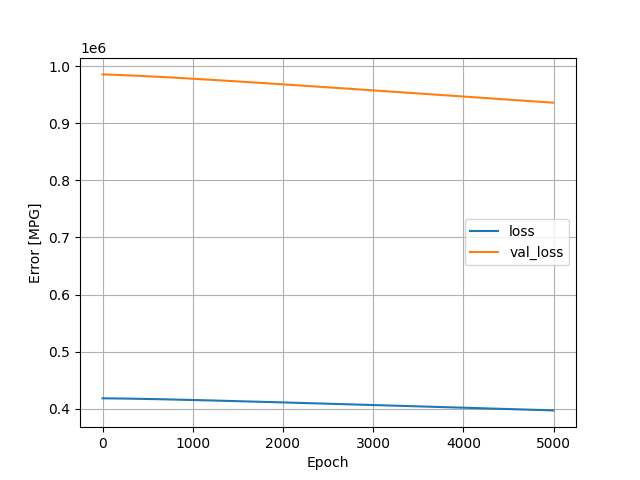

Data behind this chart, as committed beside it:
, loss, val_loss, epoch
0, 418442, 985349, 0
1, 418441, 985345, 1
2, 418440, 985341, 2
3, 418439, 985337, 3
4, 418437, 985332, 4
5, 418436, 985328, 5
6, 418435, 985324, 6
7, 418434, 985320, 7
8, 418432, 985315, 8
9, 418431, 985311, 9
10, 418430, 985307, 10
11, 418428, 985302, 11
12, 418427, 985298, 12
13, 418426, 985294, 13
14, 418424, 985289, 14
15, 418423, 985285, 15
16, 418422, 985280, 16
17, 418420, 985276, 17
18, 418419, 985271, 18
19, 418418, 985267, 19
20, 418416, 985262, 20
21, 418415, 985258, 21
22, 418413, 985253, 22
23, 418412, 985249, 23
24, 418410, 985244, 24
25, 418409, 985239, 25
26, 418408, 985235, 26
27, 418406, 985230, 27
28, 418405, 985226, 28
29, 418403, 985221, 29
30, 418402, 985216, 30
31, 418400, 985212, 31
32, 418399, 985207, 32
33, 418397, 985202, 33
34, 418396, 985198, 34
35, 418394, 985193, 35
36, 418393, 985188, 36
37, 418391, 985183, 37
38, 418390, 985179, 38
39, 418388, 985174, 39
40, 418387, 985169, 40
41, 418385, 985164, 41
42, 418384, 985160, 42
43, 418382, 985155, 43
44, 418381, 985150, 44
45, 418379, 985145, 45
46, 418378, 985140, 46
47, 418376, 985136, 47
48, 418374, 985131, 48
49, 418373, 985126, 49
50, 418371, 985121, 50
51, 418370, 985116, 51
52, 418368, 985111, 52
53, 418366, 985107, 53
54, 418365, 985102, 54
55, 418363, 985097, 55
56, 418361, 985092, 56
57, 418360, 985087, 57
58, 418358, 985082, 58
59, 418357, 985076, 59
... 4,940 more rows
